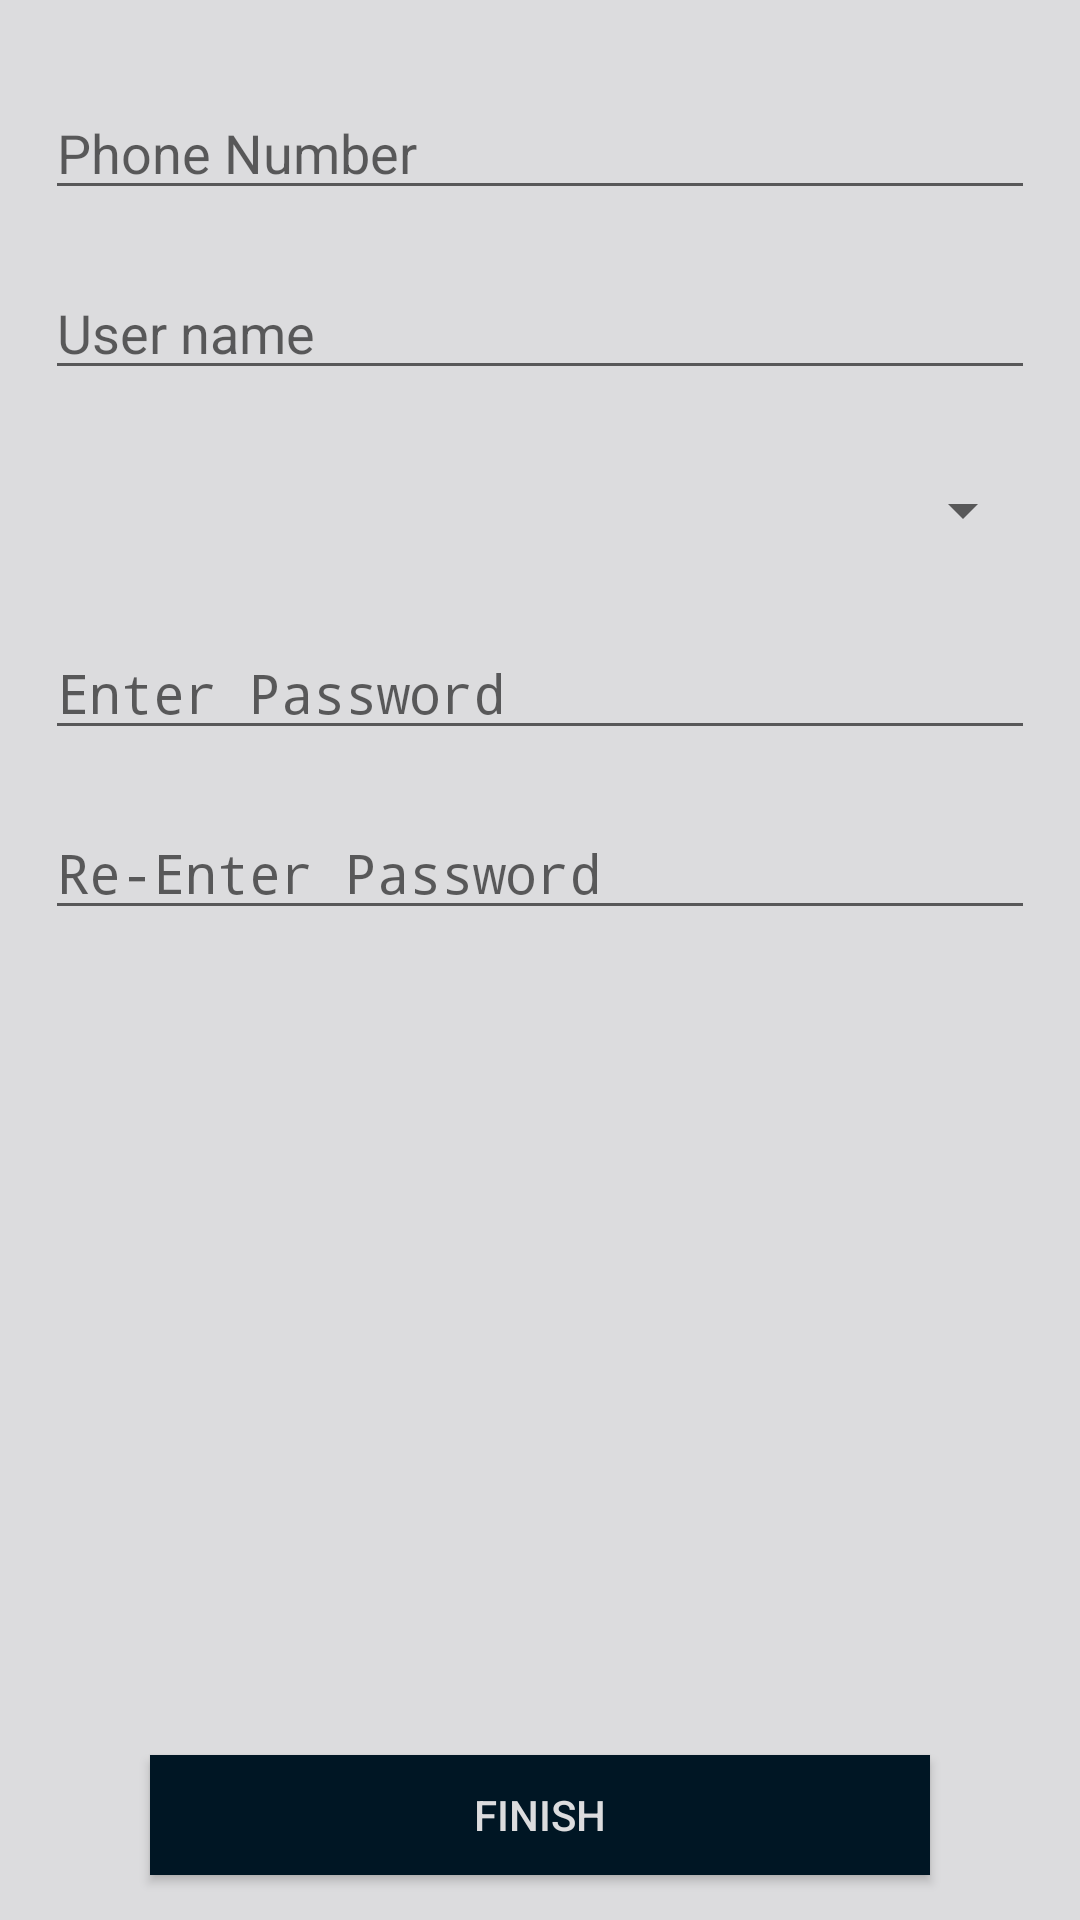

Reconstruct the res/layout file that produces this screen, plus the resources it refers to.
<!-- AndroidManifest.xml: application theme ShareAppTheme -->
<!-- res/layout/activity_sign_up.xml -->
<?xml version="1.0" encoding="utf-8"?>
<androidx.constraintlayout.widget.ConstraintLayout xmlns:android="http://schemas.android.com/apk/res/android"
    xmlns:app="http://schemas.android.com/apk/res-auto"
    xmlns:tools="http://schemas.android.com/tools"
    android:layout_width="match_parent"
    android:layout_height="match_parent"
    android:background="@color/colorPrimary"
    tools:context=".SignUpActivity">

    <EditText
        android:id="@+id/phoneNumber"
        android:layout_width="0dp"
        android:layout_height="40dp"
        android:layout_marginEnd="15dp"
        android:layout_marginStart="15dp"
        android:layout_marginTop="30dp"
        android:ems="10"
        android:hint="@string/phone_number"
        android:inputType="phone"
        android:textColor="@color/colorPrimaryDark"
        app:layout_constraintEnd_toEndOf="parent"
        app:layout_constraintHorizontal_bias="0.505"
        app:layout_constraintStart_toStartOf="parent"
        app:layout_constraintTop_toTopOf="parent" />

    <Spinner
        android:id="@+id/categorySelect"
        android:layout_width="0dp"
        android:layout_height="40dp"
        android:layout_marginEnd="15dp"
        android:layout_marginStart="15dp"
        android:layout_marginTop="20dp"
        app:layout_constraintEnd_toEndOf="parent"
        app:layout_constraintHorizontal_bias="0.0"
        app:layout_constraintStart_toStartOf="parent"
        app:layout_constraintTop_toBottomOf="@+id/userName" />

    <EditText
        android:id="@+id/password1"
        android:layout_width="0dp"
        android:layout_height="40dp"
        android:layout_marginEnd="15dp"
        android:layout_marginStart="15dp"
        android:layout_marginTop="20dp"
        android:ems="10"
        android:hint="@string/password_1"
        android:inputType="textPassword"
        android:textColor="@color/colorPrimaryDark"
        app:layout_constraintEnd_toEndOf="parent"
        app:layout_constraintStart_toStartOf="parent"
        app:layout_constraintTop_toBottomOf="@+id/categorySelect" />

    <EditText
        android:id="@+id/password2"
        android:layout_width="0dp"
        android:layout_height="40dp"
        android:layout_marginEnd="15dp"
        android:layout_marginStart="15dp"
        android:layout_marginTop="20dp"
        android:ems="10"
        android:hint="@string/password_2"
        android:inputType="textPassword"
        android:textColor="@color/colorPrimaryDark"
        app:layout_constraintEnd_toEndOf="parent"
        app:layout_constraintStart_toStartOf="parent"
        app:layout_constraintTop_toBottomOf="@+id/password1" />

    <EditText
        android:id="@+id/userName"
        android:layout_width="0dp"
        android:layout_height="40dp"
        android:layout_marginEnd="15dp"
        android:layout_marginStart="15dp"
        android:layout_marginTop="20dp"
        android:ems="10"
        android:hint="@string/username"
        android:inputType="textPersonName"
        app:layout_constraintEnd_toEndOf="parent"
        app:layout_constraintStart_toStartOf="parent"
        app:layout_constraintTop_toBottomOf="@+id/phoneNumber" />

    <Button
        android:id="@+id/completeSignUp"
        android:layout_width="0dp"
        android:layout_height="40dp"
        android:layout_marginBottom="15dp"
        android:layout_marginEnd="50dp"
        android:layout_marginStart="50dp"
        android:background="@color/colorPrimaryDark"
        android:text="@string/finish"
        android:textColor="@color/colorPrimary"
        app:layout_constraintBottom_toBottomOf="parent"
        app:layout_constraintEnd_toEndOf="parent"
        app:layout_constraintStart_toStartOf="parent" />

</androidx.constraintlayout.widget.ConstraintLayout>
<!-- resources referenced by this layout -->
<resources>
  <color name="colorPrimary">#DCDCDE</color>
  <color name="colorPrimaryDark">#001624</color>
  <string name="finish">Finish</string>
  <string name="password_1">Enter Password</string>
  <string name="password_2">Re-Enter Password</string>
  <string name="phone_number">Phone Number</string>
  <string name="username">User name</string>
  <style name="ShareAppTheme" parent="@style/Theme.AppCompat.Light.NoActionBar">
          <item name="android:actionBarStyle" tools:ignore="NewApi">@style/ShareActionBar</item>
          <item name="android:windowContentOverlay">@null</item>
      </style>
  <style name="ShareActionBar" parent="@style/Widget.AppCompat.Light.ActionBar.Solid.Inverse">
          <item name="android:background" tools:ignore="NewApi">@color/colorPrimaryDark</item>
          <item name="background">@color/colorPrimaryDark</item>
          <item name="android:elevation" tools:ignore="NewApi">0dp</item>
          <item name="elevation">0dp</item>
      </style>
</resources>
